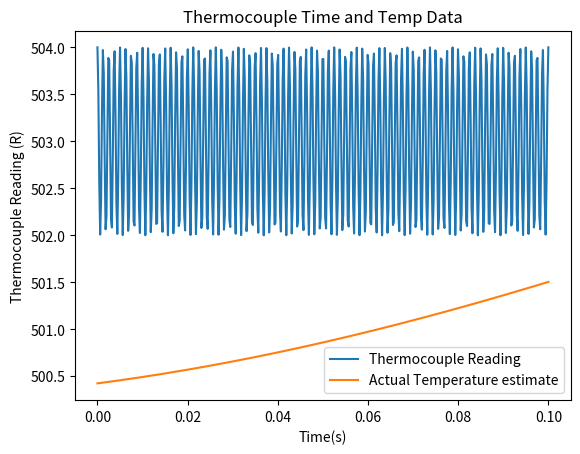

The matplotlib source for this figure:
import numpy as np
import matplotlib.pyplot as plt

def main():
    '''
    Problem 1:
    Air is heated in an automotive engine block (inside the cylinder).
    The cyclic measured temperature (from the thermocouple) can be
    approximated with:

    T_tc(t) = 503 + 49 cos (2 * pi * R * t)

    where:
    R = RPM (800 is standard 4-cyl.)
    tau = 0.41 seconds

    Calculate the average, maxmimum, and minimum measured temperature.
    Estimate the actual air temperature as a function of time.
    '''
    K_ss = 1 # Static sensitivity constant
    tau = 0.41 # Time constant, seconds
    w_0 = 2*np.pi # omega
    tc_temp = lambda R, t : 503 + np.cos(2*np.pi*R*t)
    phi = -np.arctan(w_0*tau) # Phase angle shift
    xvalues = np.linspace(0,0.1,500)
    yvalues = tc_temp((800),xvalues)
    max_t = max(yvalues)
    min_t = min(yvalues)
    amp = (max_t - min_t)/2
    t_av = (min_t + max_t)/2
    x_0 = (amp*(1+(w_0**2)*(tau**2))**(0.5))/K_ss
    t_actual = lambda t : t_av + x_0 * np.sin(w_0 * t + phi)

    plt.plot(xvalues,yvalues, label='Thermocouple Reading')
    plt.plot(xvalues,t_actual(xvalues), label='Actual Temperature estimate')
    plt.xlabel('Time(s)')
    plt.ylabel('Thermocouple Reading (R)')
    plt.title('Thermocouple Time and Temp Data')
    plt.legend()
    plt.show()

main()
